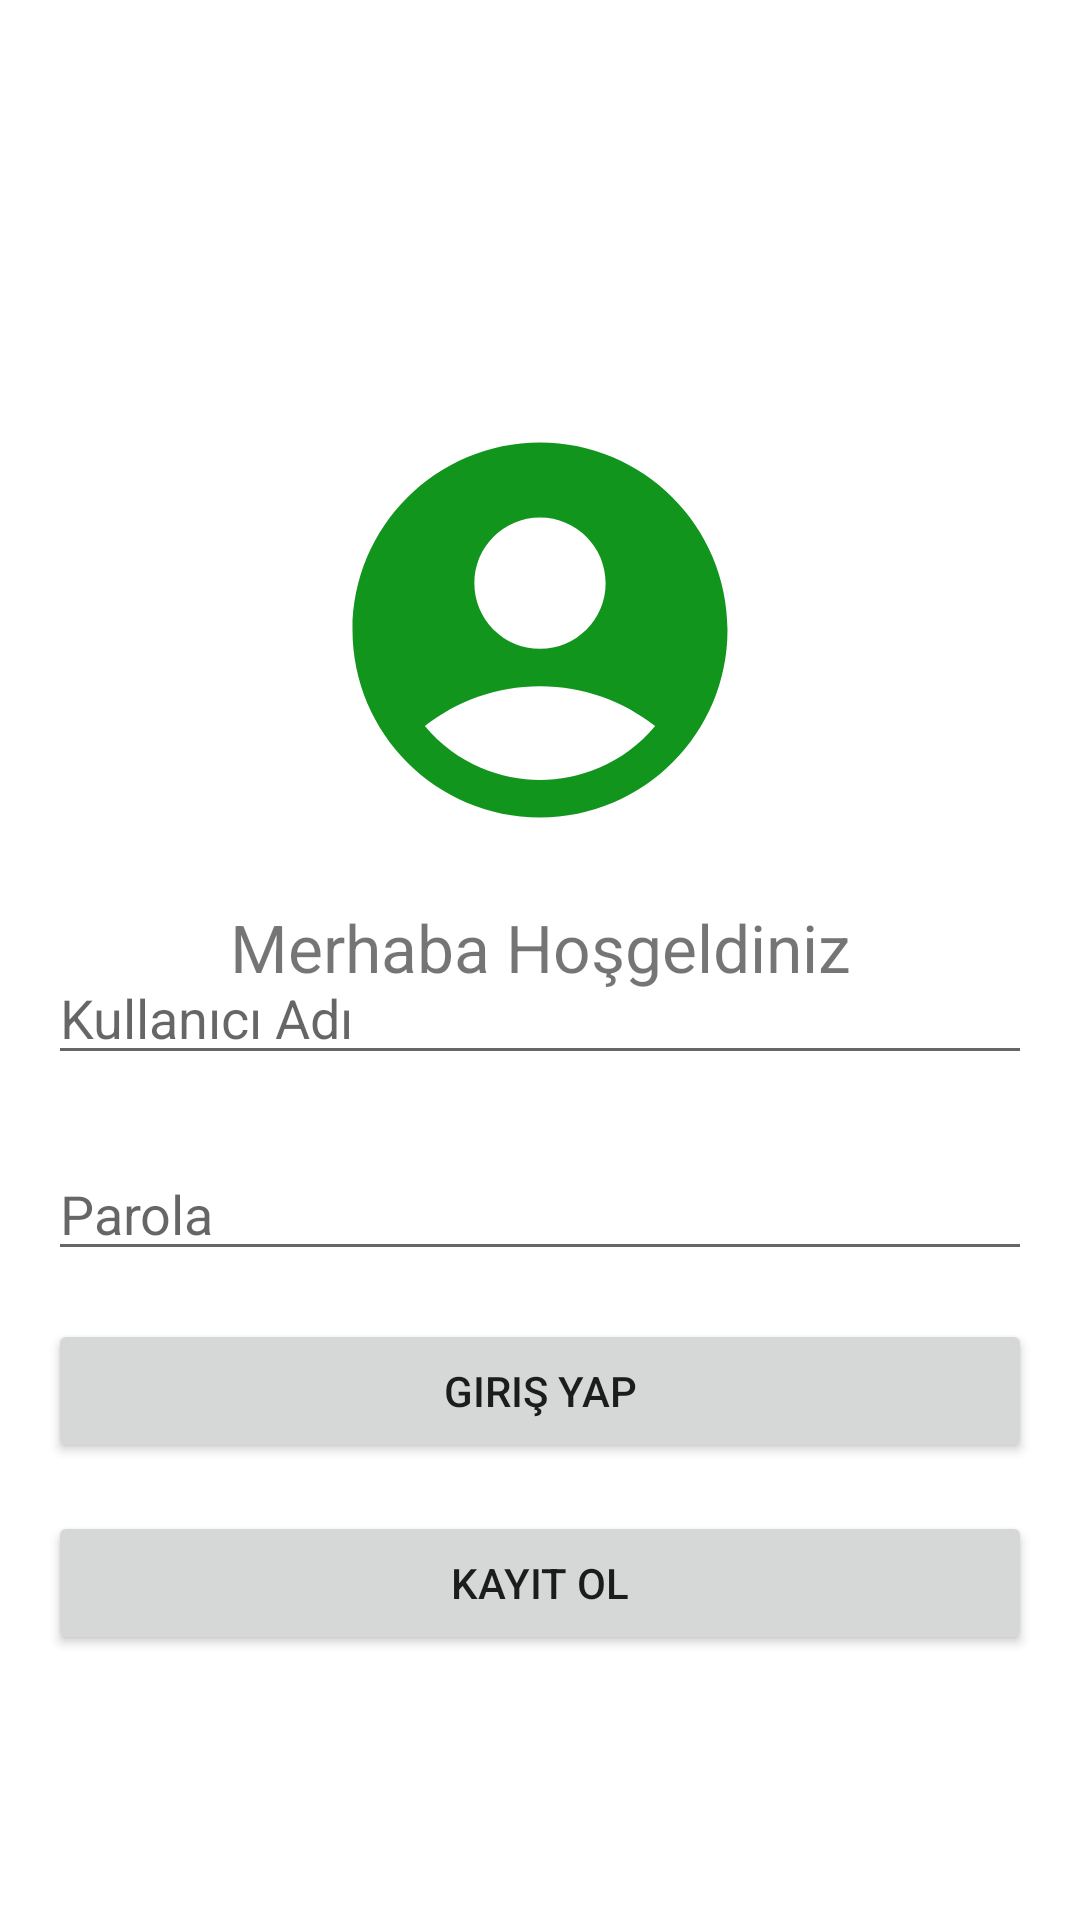

Android layout source for this screen:
<!-- AndroidManifest.xml: application theme Theme.StudyMap -->
<!-- res/layout/fragment_notifications.xml -->
<?xml version="1.0" encoding="utf-8"?>
<androidx.constraintlayout.widget.ConstraintLayout xmlns:android="http://schemas.android.com/apk/res/android"
    xmlns:app="http://schemas.android.com/apk/res-auto"
    xmlns:tools="http://schemas.android.com/tools"
    android:layout_width="match_parent"
    android:layout_height="match_parent"
    tools:context=".ui.notifications.NotificationsFragment">

    <ImageView
        android:id="@+id/imageView"
        android:layout_width="wrap_content"
        android:layout_height="wrap_content"
        android:layout_marginStart="16dp"
        android:layout_marginTop="151dp"
        android:layout_marginEnd="16dp"
        android:layout_marginBottom="16dp"
        android:src="@drawable/login"
        app:layout_constraintBottom_toTopOf="@+id/textView"
        app:layout_constraintEnd_toEndOf="parent"
        app:layout_constraintStart_toStartOf="parent"
        app:layout_constraintTop_toTopOf="parent" />

    <TextView
        android:id="@+id/textView"
        android:layout_width="wrap_content"
        android:layout_height="wrap_content"
        android:layout_marginStart="16dp"
        android:layout_marginTop="16dp"
        android:layout_marginEnd="16dp"
        android:textSize="22dp"
        android:text="Merhaba Hoşgeldiniz"
        app:layout_constraintEnd_toEndOf="parent"
        app:layout_constraintStart_toStartOf="parent"
        app:layout_constraintTop_toBottomOf="@+id/imageView" />

    <EditText
        android:id="@+id/editTextText"
        android:layout_width="0dp"
        android:layout_height="wrap_content"
        android:layout_marginStart="16dp"
        android:layout_marginTop="32dp"
        android:layout_marginEnd="16dp"
        android:layout_marginBottom="16dp"
        android:ems="10"
        android:inputType="text"
        android:hint="Kullanıcı Adı"
        app:layout_constraintBottom_toTopOf="@+id/editTextTextPassword"
        app:layout_constraintEnd_toEndOf="parent"
        app:layout_constraintStart_toStartOf="parent"
        app:layout_constraintTop_toBottomOf="@+id/textView" />

    <EditText
        android:id="@+id/editTextTextPassword"
        android:layout_width="0dp"
        android:layout_height="wrap_content"
        android:layout_marginStart="16dp"
        android:layout_marginTop="8dp"
        android:layout_marginEnd="16dp"
        android:layout_marginBottom="8dp"
        android:ems="10"
        android:inputType="textPassword"
        android:hint="Parola"
        app:layout_constraintBottom_toTopOf="@+id/girisBtn"
        app:layout_constraintEnd_toEndOf="parent"
        app:layout_constraintStart_toStartOf="parent"
        app:layout_constraintTop_toBottomOf="@+id/editTextText" />

    
    <Button
        android:id="@+id/girisBtn"
        android:layout_width="0dp"
        android:layout_height="wrap_content"
        android:layout_marginStart="16dp"
        android:layout_marginTop="8dp"
        android:layout_marginEnd="16dp"
        android:layout_marginBottom="8dp"
        android:text="Giriş Yap"
        app:layout_constraintBottom_toTopOf="@+id/kayitBtn"
        app:layout_constraintEnd_toEndOf="parent"
        app:layout_constraintStart_toStartOf="parent"
        app:layout_constraintTop_toBottomOf="@+id/editTextTextPassword" />
    
    <Button
        android:id="@+id/kayitBtn"
        android:layout_width="0dp"
        android:layout_height="wrap_content"
        android:layout_marginStart="16dp"
        android:layout_marginTop="8dp"
        android:layout_marginEnd="16dp"
        android:layout_marginBottom="134dp"
        android:text="Kayıt Ol"
        app:layout_constraintBottom_toBottomOf="parent"
        app:layout_constraintEnd_toEndOf="parent"
        app:layout_constraintStart_toStartOf="parent"
        app:layout_constraintTop_toBottomOf="@+id/girisBtn" />


</androidx.constraintlayout.widget.ConstraintLayout>
<!-- resources referenced by this layout -->
<resources>
  <!-- drawable login (drawable) -->
  <vector xmlns:android="http://schemas.android.com/apk/res/android" android:height="150dp" android:tint="#11951D" android:viewportHeight="24" android:viewportWidth="24" android:width="150dp">
        
      <path android:fillColor="@android:color/white" android:pathData="M12,2C6.48,2 2,6.48 2,12s4.48,10 10,10s10,-4.48 10,-10S17.52,2 12,2zM12,6c1.93,0 3.5,1.57 3.5,3.5S13.93,13 12,13s-3.5,-1.57 -3.5,-3.5S10.07,6 12,6zM12,20c-2.03,0 -4.43,-0.82 -6.14,-2.88C7.55,15.8 9.68,15 12,15s4.45,0.8 6.14,2.12C16.43,19.18 14.03,20 12,20z"/>
      
  </vector>
  <style name="Theme.StudyMap" parent="Theme.MaterialComponents.DayNight.DarkActionBar">
          
          <item name="colorPrimary">@color/purple_500</item>
          <item name="colorPrimaryVariant">@color/purple_700</item>
          <item name="colorOnPrimary">@color/white</item>
          
          <item name="colorSecondary">@color/teal_200</item>
          <item name="colorSecondaryVariant">@color/teal_700</item>
          <item name="colorOnSecondary">@color/black</item>
          
          <item name="android:statusBarColor">?attr/colorPrimaryVariant</item>
          
      </style>
  <color name="purple_500">#FF6200EE</color>
  <color name="purple_700">#FF3700B3</color>
  <color name="white">#FFFFFF</color>
  <color name="teal_200">#FF03DAC5</color>
  <color name="teal_700">#FF018786</color>
  <color name="black">#FF000000</color>
</resources>
